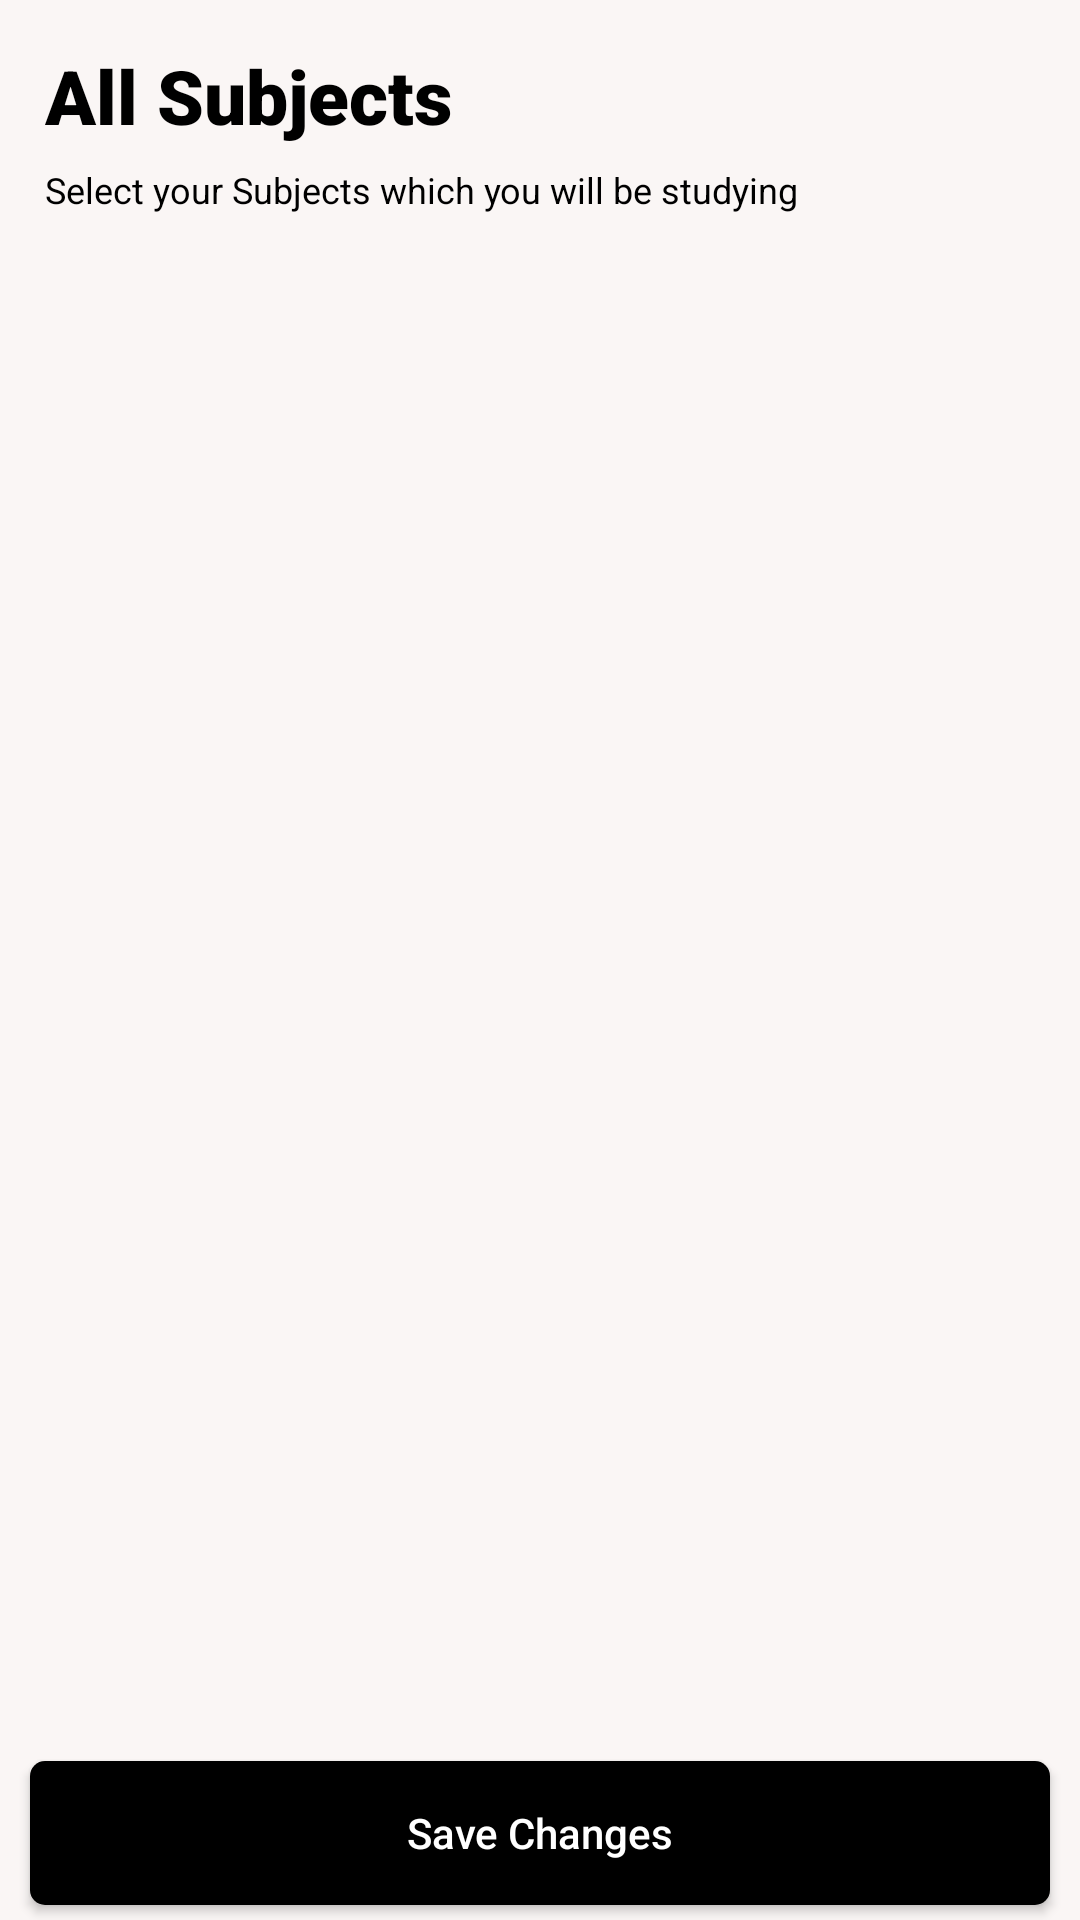

Produce the Android XML layout that renders to this screen, including the resource entries it uses.
<!-- AndroidManifest.xml: activity theme Theme.AppCompat.DayNight.NoActionBar -->
<!-- res/layout/activity_add_subject.xml -->
<?xml version="1.0" encoding="utf-8"?>
<RelativeLayout xmlns:android="http://schemas.android.com/apk/res/android"
    xmlns:app="http://schemas.android.com/apk/res-auto"
    xmlns:tools="http://schemas.android.com/tools"
    android:layout_width="match_parent"
    android:background="@color/bg_theme"
    android:backgroundTint="@color/bg_theme"
    android:layout_height="match_parent"
    tools:context=".Home.AddSubjectActivity">

    <TextView
        android:layout_width="wrap_content"
        android:layout_height="wrap_content"
        android:text="All Subjects"
        android:layout_alignParentTop="true"
        android:fontFamily="sans-serif-black"
        android:textSize="25sp"
        android:layout_marginTop="15dp"
        android:textColor="@color/black"
        android:layout_marginStart="15dp"
        />

    <TextView
        android:layout_width="wrap_content"
        android:layout_height="wrap_content"
        android:text="Select your Subjects which you will be studying"
        android:layout_alignParentTop="true"
        android:textSize="12sp"
        android:layout_marginTop="55dp"
        android:textColor="@color/black"
        android:layout_marginStart="15dp"
        />


    <androidx.recyclerview.widget.RecyclerView
        android:layout_marginTop="80dp"
        android:layout_marginHorizontal="10dp"
        android:layout_alignParentTop="true"
        android:id="@+id/class_subject_recyler_view"
        android:layout_width="match_parent"
        android:clipToPadding="false"
        android:layout_marginBottom="60dp"
        android:layout_height="wrap_content"/>

    <androidx.appcompat.widget.AppCompatButton
        android:id="@+id/save_changes_btn"
        android:layout_width="match_parent"
        android:layout_height="wrap_content"
        android:layout_alignParentBottom="true"
        android:layout_marginStart="10dp"
        android:layout_marginTop="5dp"
        android:layout_marginEnd="10dp"
        android:layout_marginBottom="5dp"
        android:background="@drawable/add_classes_btn_selector"
        android:text="@string/save_changes"
        android:textAllCaps="false"
        android:textColor="@color/white" />


</RelativeLayout>
<!-- resources referenced by this layout -->
<resources>
  <color name="bg_theme">#FAF6F5</color>
  <color name="black">#FF000000</color>
  <color name="white">#FFFFFFFF</color>
  <!-- drawable add_classes_btn_selector (drawable) -->
  <?xml version="1.0" encoding="utf-8"?>
  <selector xmlns:android="http://schemas.android.com/apk/res/android">
      <item android:state_pressed="false">
          <shape>
                  <solid android:color="@color/black"/>
                  <corners android:radius="5dp"  />
          </shape>
      </item>
      <item android:state_pressed="true">
          <shape>
              <solid android:color="@color/light_black"/>
              <corners android:radius="5dp"  />
          </shape>
      </item>
  
      <item android:state_focused="true">
          <shape>
              <solid android:color="@color/light_black"/>
              <corners android:radius="5dp"  />
          </shape>
      </item>
  
      <item android:state_focused="false">
          <shape>
                  <solid android:color="@color/black"/>
                  <corners android:radius="5dp"  />
          </shape>
      </item>
  
  </selector>
  <string name="save_changes">Save Changes</string>
  <color name="light_black">#292727</color>
</resources>
